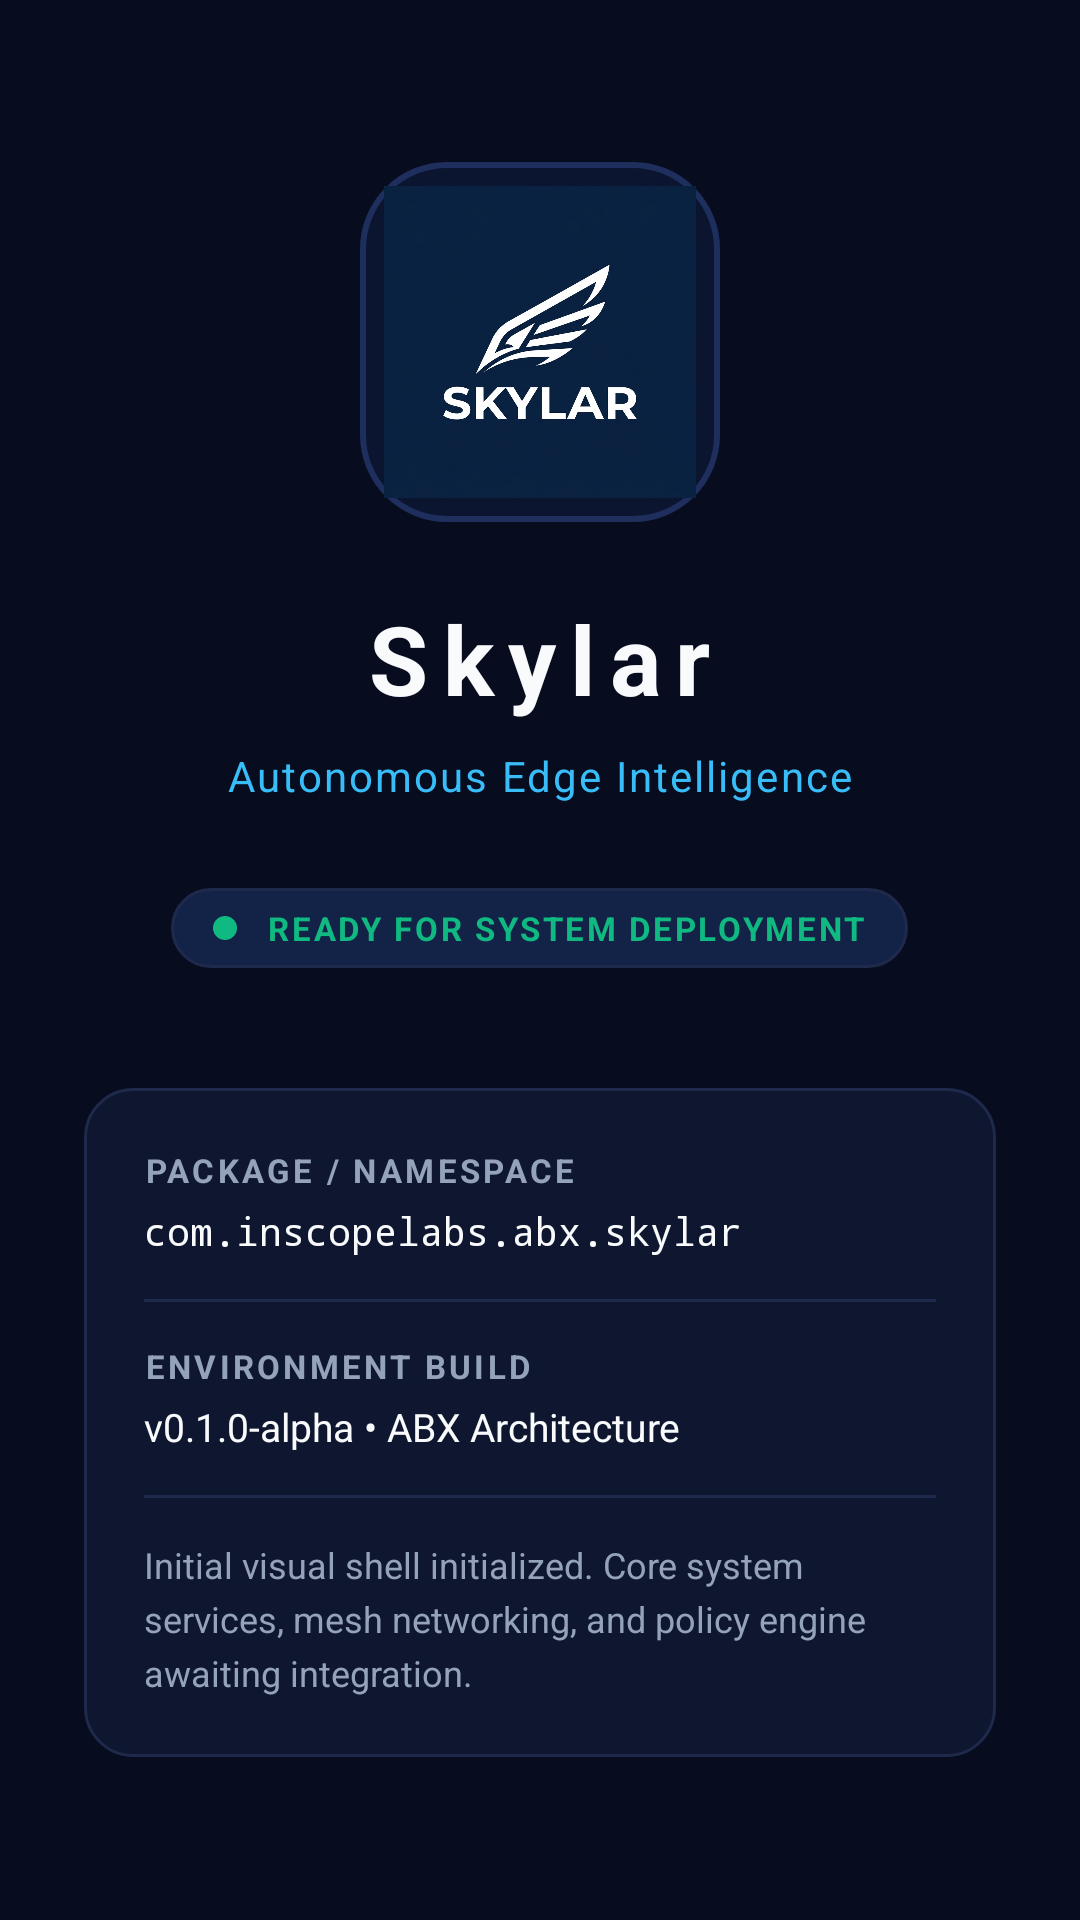

Write the Android layout XML for this screen, with the resource values it uses.
<!-- AndroidManifest.xml: activity theme Theme.Skylar -->
<!-- res/layout/activity_main.xml -->
<?xml version="1.0" encoding="utf-8"?>
<ScrollView xmlns:android="http://schemas.android.com/apk/res/android"
    android:id="@+id/main_root"
    android:layout_width="match_parent"
    android:layout_height="match_parent"
    android:background="@color/skylar_bg"
    android:fillViewport="true">

    <LinearLayout
        android:layout_width="match_parent"
        android:layout_height="wrap_content"
        android:gravity="center"
        android:orientation="vertical"
        android:paddingStart="28dp"
        android:paddingTop="48dp"
        android:paddingEnd="28dp"
        android:paddingBottom="48dp">

        
        <FrameLayout
            android:layout_width="120dp"
            android:layout_height="120dp"
            android:background="@drawable/bg_logo_container"
            android:padding="8dp">

            <ImageView
                android:id="@+id/img_app_logo"
                android:layout_width="match_parent"
                android:layout_height="match_parent"
                android:contentDescription="@string/app_name"
                android:scaleType="centerCrop"
                android:src="@drawable/ic_skylar_logo" />
        </FrameLayout>

        
        <TextView
            android:id="@+id/txt_app_title"
            android:layout_width="wrap_content"
            android:layout_height="wrap_content"
            android:layout_marginTop="24dp"
            android:letterSpacing="0.15"
            android:text="@string/app_name"
            android:textColor="@color/skylar_text_primary"
            android:textSize="32sp"
            android:textStyle="bold" />

        
        <TextView
            android:id="@+id/txt_tagline"
            android:layout_width="wrap_content"
            android:layout_height="wrap_content"
            android:layout_marginTop="8dp"
            android:letterSpacing="0.05"
            android:text="@string/skylar_tagline"
            android:textColor="@color/skylar_primary"
            android:textSize="14sp" />

        
        <LinearLayout
            android:layout_width="wrap_content"
            android:layout_height="wrap_content"
            android:layout_marginTop="28dp"
            android:background="@drawable/bg_status_chip"
            android:gravity="center_vertical"
            android:orientation="horizontal">

            <View
                android:layout_width="8dp"
                android:layout_height="8dp"
                android:layout_marginEnd="10dp"
                android:background="@drawable/bg_indicator_dot" />

            <TextView
                android:id="@+id/txt_status"
                android:layout_width="wrap_content"
                android:layout_height="wrap_content"
                android:letterSpacing="0.08"
                android:text="@string/skylar_status"
                android:textColor="@color/skylar_status_indicator"
                android:textSize="11sp"
                android:textStyle="bold" />
        </LinearLayout>

        
        <LinearLayout
            android:layout_width="match_parent"
            android:layout_height="wrap_content"
            android:layout_marginTop="40dp"
            android:background="@drawable/bg_card"
            android:orientation="vertical">

            <TextView
                android:layout_width="wrap_content"
                android:layout_height="wrap_content"
                android:letterSpacing="0.1"
                android:text="PACKAGE / NAMESPACE"
                android:textColor="@color/skylar_text_secondary"
                android:textSize="11sp"
                android:textStyle="bold" />

            <TextView
                android:layout_width="wrap_content"
                android:layout_height="wrap_content"
                android:layout_marginTop="4dp"
                android:fontFamily="monospace"
                android:text="com.inscopelabs.abx.skylar"
                android:textColor="@color/skylar_text_primary"
                android:textSize="13sp" />

            <View
                android:layout_width="match_parent"
                android:layout_height="1dp"
                android:layout_marginTop="14dp"
                android:layout_marginBottom="14dp"
                android:background="@color/skylar_card_stroke" />

            <TextView
                android:layout_width="wrap_content"
                android:layout_height="wrap_content"
                android:letterSpacing="0.1"
                android:text="ENVIRONMENT BUILD"
                android:textColor="@color/skylar_text_secondary"
                android:textSize="11sp"
                android:textStyle="bold" />

            <TextView
                android:layout_width="wrap_content"
                android:layout_height="wrap_content"
                android:layout_marginTop="4dp"
                android:text="@string/skylar_version"
                android:textColor="@color/skylar_text_primary"
                android:textSize="13sp" />

            <View
                android:layout_width="match_parent"
                android:layout_height="1dp"
                android:layout_marginTop="14dp"
                android:layout_marginBottom="14dp"
                android:background="@color/skylar_card_stroke" />

            <TextView
                android:id="@+id/txt_description"
                android:layout_width="wrap_content"
                android:layout_height="wrap_content"
                android:lineSpacingExtra="4dp"
                android:text="@string/skylar_description"
                android:textColor="@color/skylar_text_secondary"
                android:textSize="12sp" />
        </LinearLayout>

    </LinearLayout>
</ScrollView>
<!-- resources referenced by this layout -->
<resources>
  <color name="skylar_bg">#070D1E</color>
  <color name="skylar_card_stroke">#1E294B</color>
  <color name="skylar_primary">#38BDF8</color>
  <color name="skylar_status_indicator">#10B981</color>
  <color name="skylar_text_primary">#F8FAFC</color>
  <color name="skylar_text_secondary">#94A3B8</color>
  <!-- drawable bg_card (drawable) -->
  <?xml version="1.0" encoding="utf-8"?>
  <shape xmlns:android="http://schemas.android.com/apk/res/android"
      android:shape="rectangle">
      <corners android:radius="16dp" />
      <solid android:color="@color/skylar_card_bg" />
      <stroke
          android:width="1dp"
          android:color="@color/skylar_card_stroke" />
      <padding
          android:left="20dp"
          android:top="20dp"
          android:right="20dp"
          android:bottom="20dp" />
  </shape>
  <!-- drawable bg_indicator_dot (drawable) -->
  <?xml version="1.0" encoding="utf-8"?>
  <shape xmlns:android="http://schemas.android.com/apk/res/android"
      android:shape="oval">
      <solid android:color="@color/skylar_status_indicator" />
      <size
          android:width="8dp"
          android:height="8dp" />
  </shape>
  <!-- drawable bg_logo_container (drawable) -->
  <?xml version="1.0" encoding="utf-8"?>
  <shape xmlns:android="http://schemas.android.com/apk/res/android"
      android:shape="rectangle">
      <corners android:radius="28dp" />
      <solid android:color="#0B1530" />
      <stroke
          android:width="2dp"
          android:color="#1E2E5D" />
  </shape>
  <!-- drawable bg_status_chip (drawable) -->
  <?xml version="1.0" encoding="utf-8"?>
  <shape xmlns:android="http://schemas.android.com/apk/res/android"
      android:shape="rectangle">
      <corners android:radius="999dp" />
      <solid android:color="@color/skylar_chip_bg" />
      <stroke
          android:width="1dp"
          android:color="@color/skylar_card_stroke" />
      <padding
          android:left="14dp"
          android:top="6dp"
          android:right="14dp"
          android:bottom="6dp" />
  </shape>
  <!-- drawable ic_skylar_logo: jpg bitmap (drawable, 375032 bytes) -->
  <string name="app_name">Skylar</string>
  <string name="skylar_description">Initial visual shell initialized. Core system services, mesh networking, and policy engine awaiting integration.</string>
  <string name="skylar_status">READY FOR SYSTEM DEPLOYMENT</string>
  <string name="skylar_tagline">Autonomous Edge Intelligence</string>
  <string name="skylar_version">v0.1.0-alpha • ABX Architecture</string>
  <style name="Theme.Skylar" parent="android:Theme.DeviceDefault.NoActionBar">
          <item name="android:statusBarColor">#070D1E</item>
          <item name="android:navigationBarColor">#070D1E</item>
          <item name="android:windowBackground">#070D1E</item>
      </style>
  <color name="skylar_card_bg">#0E172F</color>
  <color name="skylar_chip_bg">#132347</color>
</resources>
